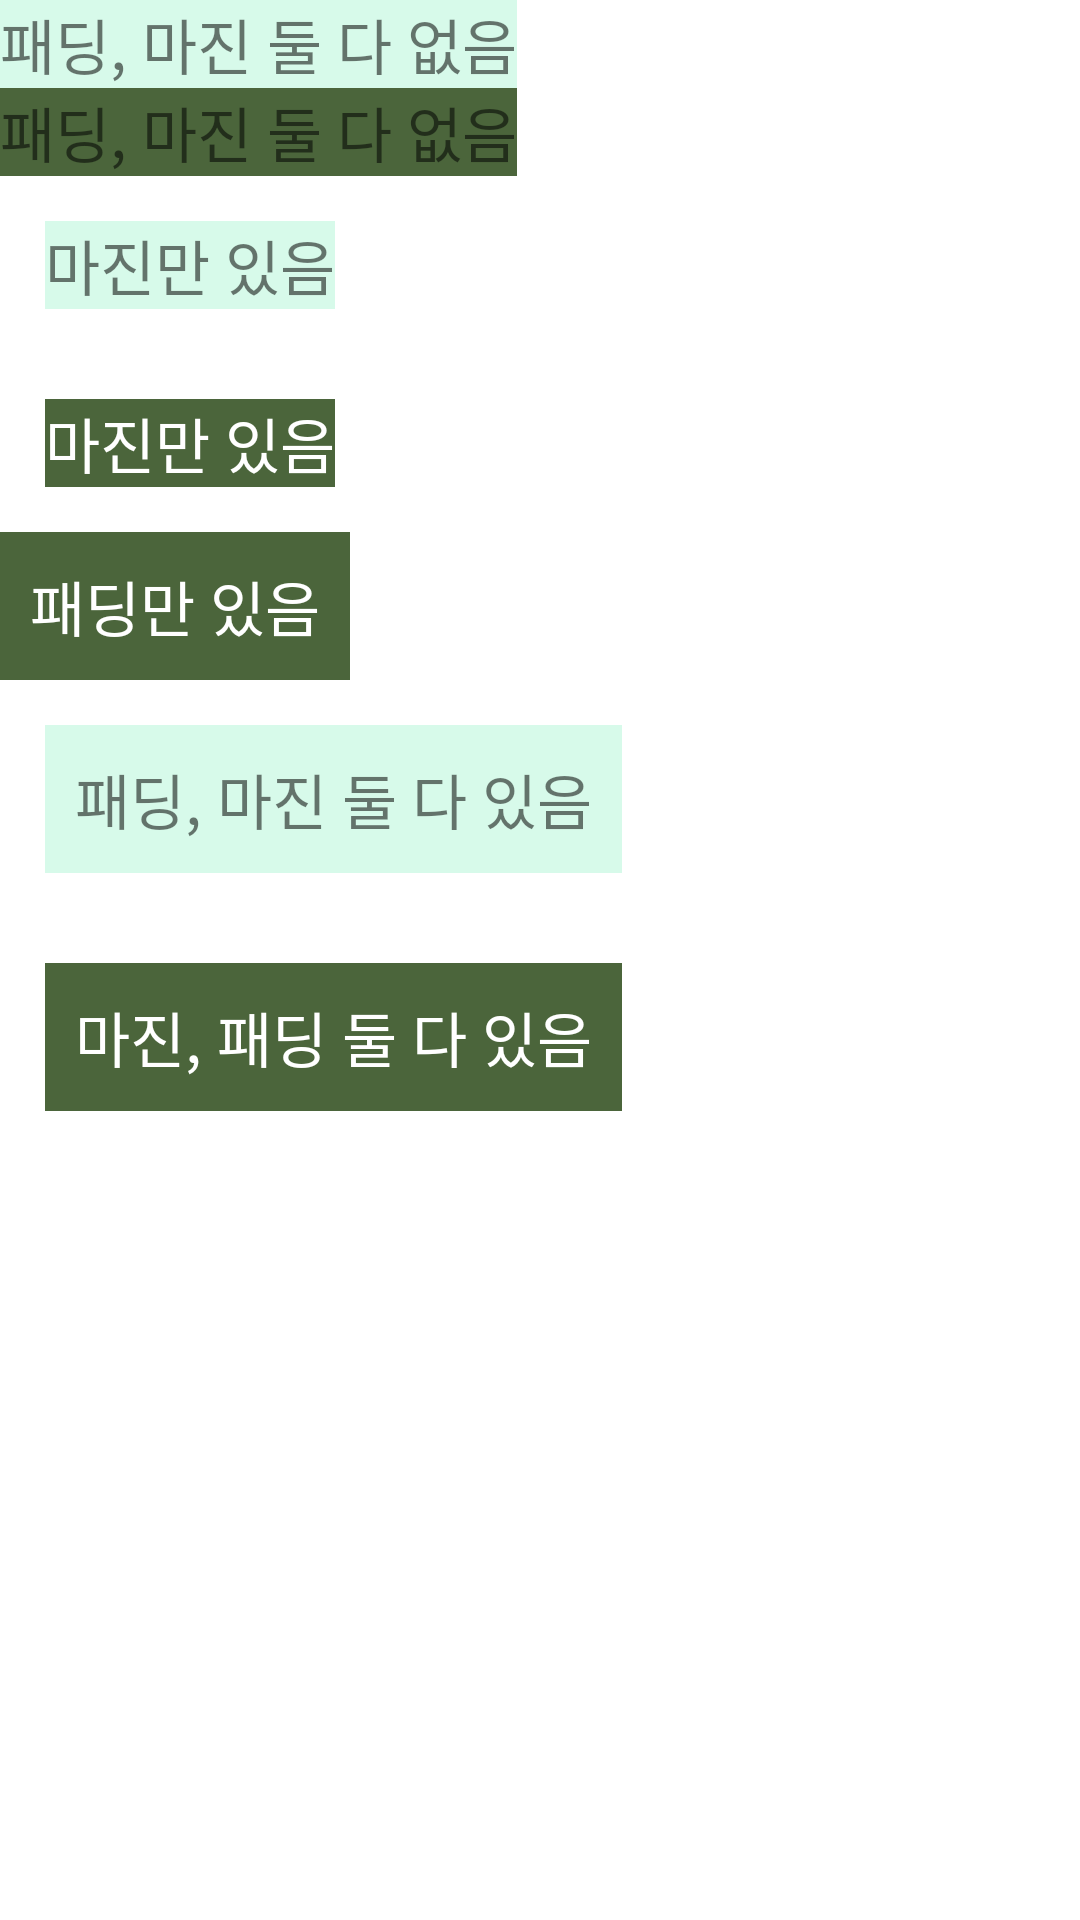

Write the Android layout XML for this screen, with the resource values it uses.
<!-- AndroidManifest.xml: application theme Theme.LearningViews -->
<!-- res/layout/padding_and_margin.xml -->
<?xml version="1.0" encoding="utf-8"?>
<LinearLayout xmlns:android="http://schemas.android.com/apk/res/android"
    android:orientation="vertical"
    android:layout_width="match_parent"
    android:layout_height="match_parent">

    <TextView
        android:layout_width="wrap_content"
        android:layout_height="wrap_content"
        android:background="#D7FAEA"
        android:text="패딩, 마진 둘 다 없음"
        android:textSize="20sp"/>

    <TextView
        android:layout_width="wrap_content"
        android:layout_height="wrap_content"
        android:background="#4B653B"
        android:text="패딩, 마진 둘 다 없음"
        android:textSize="20sp"/>

    <TextView
        android:layout_width="wrap_content"
        android:layout_height="wrap_content"
        android:layout_margin="15dp"
        android:background="#D7FAEA"
        android:text="마진만 있음"
        android:textSize="20sp"/>

    <TextView
        android:layout_width="wrap_content"
        android:layout_height="wrap_content"
        android:layout_margin="15dp"
        android:background="#4B653B"
        android:text="마진만 있음"
        android:textColor="#FFFFFF"
        android:textSize="20sp"/>

    <TextView
        android:layout_width="wrap_content"
        android:layout_height="wrap_content"
        android:background="#4B653B"
        android:padding="10dp"
        android:text="패딩만 있음"
        android:textColor="#FFFFFF"
        android:textSize="20sp"/>

    <TextView
        android:layout_width="wrap_content"
        android:layout_height="wrap_content"
        android:layout_margin="15dp"
        android:padding="10dp"
        android:background="#D7FAEA"
        android:text="패딩, 마진 둘 다 있음"
        android:textSize="20sp"/>

    <TextView
        android:layout_width="wrap_content"
        android:layout_height="wrap_content"
        android:layout_margin="15dp"
        android:padding="10dp"
        android:background="#4B653B"
        android:text="마진, 패딩 둘 다 있음"
        android:textColor="#FFFFFF"
        android:textSize="20sp"/>


</LinearLayout>
<!-- resources referenced by this layout -->
<resources>
  <style name="Theme.LearningViews" parent="Theme.MaterialComponents.DayNight.DarkActionBar">
          
          <item name="colorPrimary">@color/purple_500</item>
          <item name="colorPrimaryVariant">@color/purple_700</item>
          <item name="colorOnPrimary">@color/white</item>
          
          <item name="colorSecondary">@color/teal_200</item>
          <item name="colorSecondaryVariant">@color/teal_700</item>
          <item name="colorOnSecondary">@color/black</item>
          
          <item name="android:statusBarColor">?attr/colorPrimaryVariant</item>
          
      </style>
  <color name="purple_500">#FF6200EE</color>
  <color name="purple_700">#FF3700B3</color>
  <color name="white">#FFFFFFFF</color>
  <color name="teal_200">#FF03DAC5</color>
  <color name="teal_700">#FF018786</color>
  <color name="black">#FF000000</color>
</resources>
